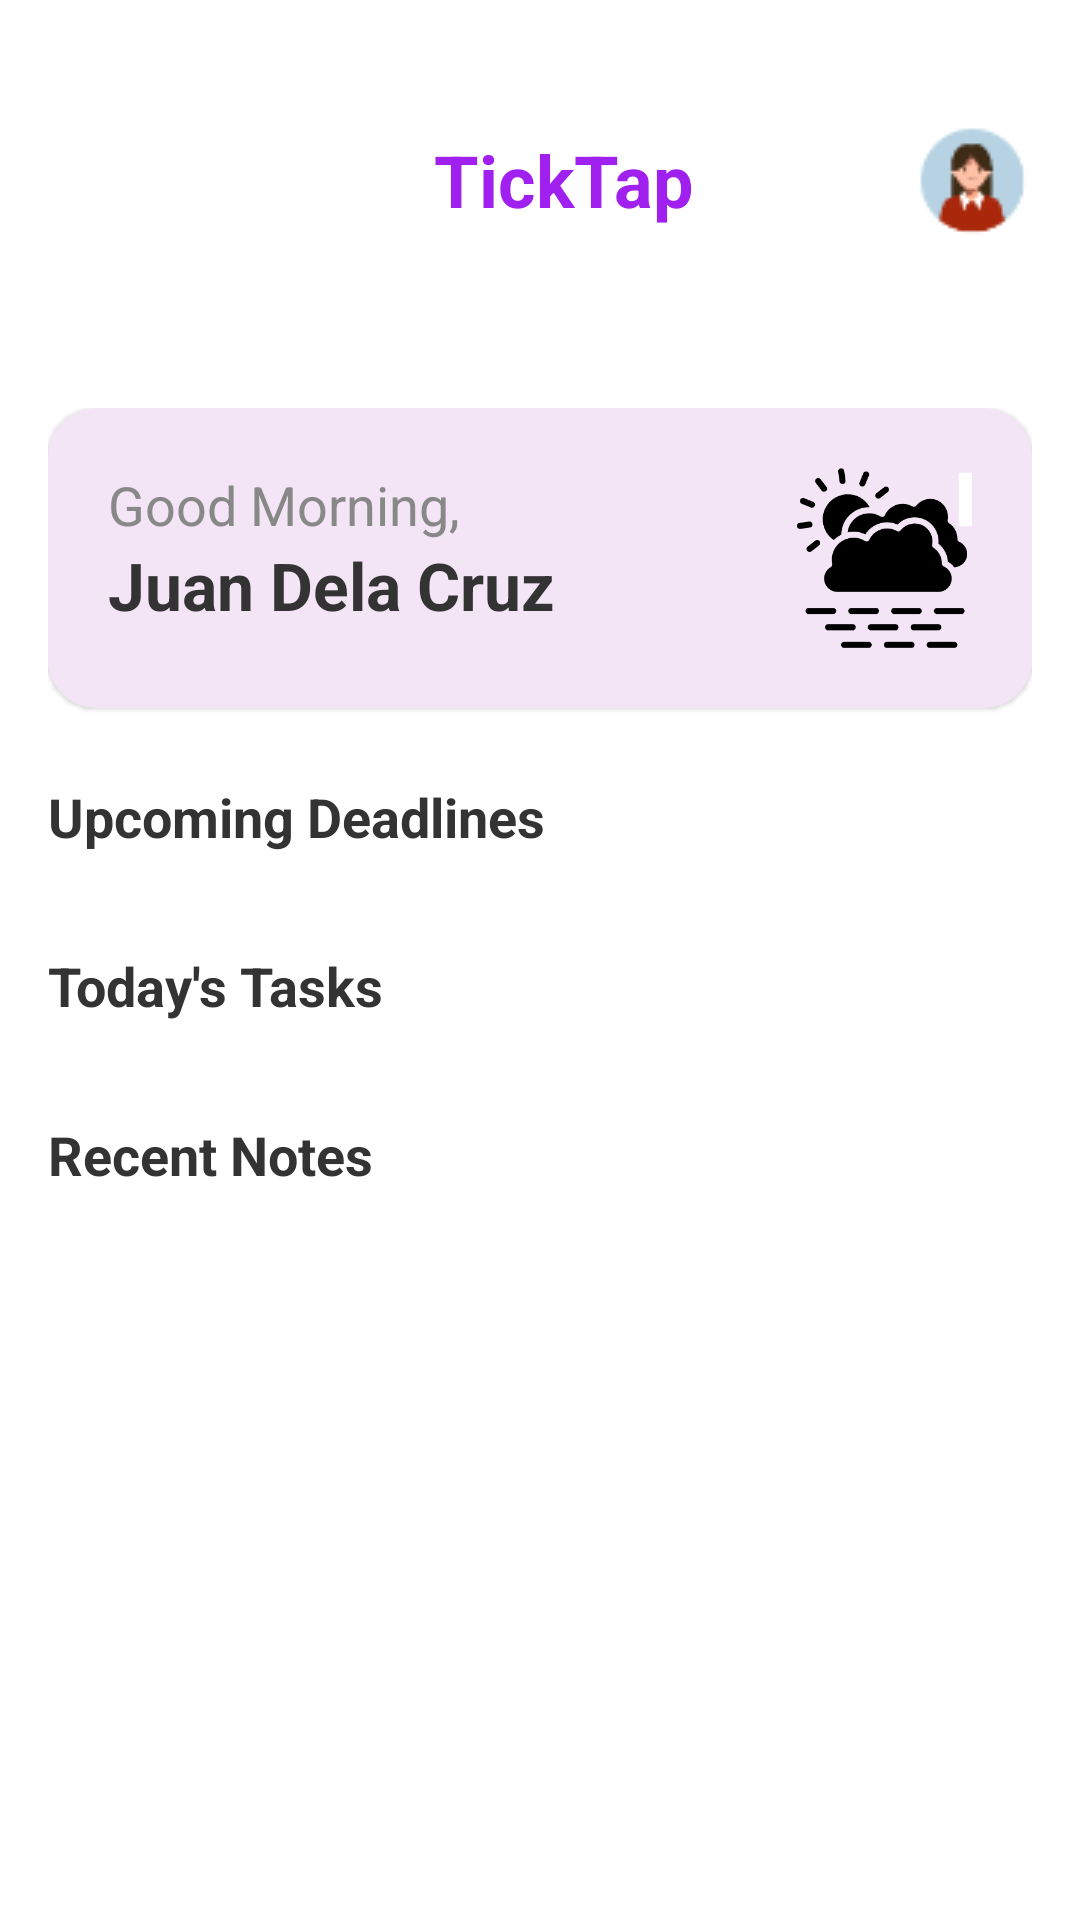

Produce the Android XML layout that renders to this screen, including the resource entries it uses.
<!-- AndroidManifest.xml: application theme Theme.TickTap -->
<!-- res/layout/fragment_home.xml -->
<?xml version="1.0" encoding="utf-8"?>
<androidx.coordinatorlayout.widget.CoordinatorLayout
    xmlns:android="http://schemas.android.com/apk/res/android"
    xmlns:app="http://schemas.android.com/apk/res-auto"
    xmlns:tools="http://schemas.android.com/tools"
    android:layout_width="match_parent"
    android:layout_height="match_parent"
    android:background="@color/white"
    tools:context=".ui.theme.home.HomeFragment">

    <com.google.android.material.appbar.AppBarLayout
        android:id="@+id/appBarLayout"
        android:layout_width="match_parent"
        android:layout_height="wrap_content"
        android:background="@android:color/transparent"
        app:elevation="0dp">

        <androidx.appcompat.widget.Toolbar
            android:id="@+id/toolbar"
            android:layout_width="match_parent"
            android:layout_height="120dp">

            <RelativeLayout
                android:layout_width="match_parent"
                android:layout_height="match_parent">

                <TextView
                    android:layout_width="wrap_content"
                    android:layout_height="wrap_content"
                    android:layout_centerInParent="true"
                    android:text="@string/app_name"
                    android:textColor="@color/purple_primary"
                    android:textSize="24sp"
                    android:textStyle="bold" />

                <ImageButton
                    android:id="@+id/btnProfile"
                    android:layout_width="40dp"
                    android:layout_height="40dp"
                    android:layout_alignParentEnd="true"
                    android:layout_centerVertical="true"
                    android:layout_marginEnd="16dp"
                    android:background="?attr/selectableItemBackgroundBorderless"
                    android:src="@drawable/ic_minipfp" />
            </RelativeLayout>


        </androidx.appcompat.widget.Toolbar>
    </com.google.android.material.appbar.AppBarLayout>

    <androidx.core.widget.NestedScrollView
        android:layout_width="match_parent"
        android:layout_height="match_parent"
        app:layout_behavior="@string/appbar_scrolling_view_behavior">

        <LinearLayout
            android:layout_width="match_parent"
            android:layout_height="wrap_content"
            android:orientation="vertical"
            android:padding="16dp">

            <com.google.android.material.card.MaterialCardView
                android:layout_width="match_parent"
                android:layout_height="wrap_content"
                app:cardBackgroundColor="@color/light_purple_background"
                app:cardCornerRadius="16dp">

                <LinearLayout
                    android:layout_width="match_parent"
                    android:layout_height="wrap_content"
                    android:orientation="horizontal"
                    android:padding="20dp">

                    <LinearLayout
                        android:layout_width="0dp"
                        android:layout_height="wrap_content"
                        android:layout_weight="1"
                        android:orientation="vertical">

                        <TextView
                            android:layout_width="wrap_content"
                            android:layout_height="wrap_content"
                            android:text="@string/good_morning"
                            android:textColor="@color/text_secondary"
                            android:textSize="18sp" />

                        <TextView
                            android:id="@+id/tvUserName"
                            android:layout_width="wrap_content"
                            android:layout_height="wrap_content"
                            android:text="Juan Dela Cruz"
                            android:textColor="@color/text_primary"
                            android:textSize="22sp"
                            android:textStyle="bold" />
                    </LinearLayout>

                    <ImageView
                        android:layout_width="60dp"
                        android:layout_height="60dp"
                        android:src="@drawable/ic_weather_icon" />
                </LinearLayout>
            </com.google.android.material.card.MaterialCardView>

            <TextView
                android:layout_width="wrap_content"
                android:layout_height="wrap_content"
                android:layout_marginTop="24dp"
                android:text="@string/upcoming_deadlines"
                android:textColor="@color/text_primary"
                android:textSize="18sp"
                android:textStyle="bold" />

            <androidx.recyclerview.widget.RecyclerView
                android:id="@+id/rvUpcomingDeadlines"
                android:layout_width="match_parent"
                android:layout_height="wrap_content"
                android:layout_marginTop="8dp" />

            <TextView
                android:layout_width="wrap_content"
                android:layout_height="wrap_content"
                android:layout_marginTop="24dp"
                android:text="@string/todays_tasks"
                android:textColor="@color/text_primary"
                android:textSize="18sp"
                android:textStyle="bold" />

            <androidx.recyclerview.widget.RecyclerView
                android:id="@+id/rvTodaysTasks"
                android:layout_width="match_parent"
                android:layout_height="wrap_content"
                android:layout_marginTop="8dp" />

            <TextView
                android:layout_width="wrap_content"
                android:layout_height="wrap_content"
                android:layout_marginTop="24dp"
                android:text="@string/recent_notes"
                android:textColor="@color/text_primary"
                android:textSize="18sp"
                android:textStyle="bold" />

            <androidx.recyclerview.widget.RecyclerView
                android:id="@+id/rvRecentNotes"
                android:layout_width="match_parent"
                android:layout_height="wrap_content"
                android:layout_marginTop="8dp" />

        </LinearLayout>
    </androidx.core.widget.NestedScrollView>

</androidx.coordinatorlayout.widget.CoordinatorLayout>
<!-- resources referenced by this layout -->
<resources>
  <color name="light_purple_background">#F3E5F5</color>
  <color name="purple_primary">#A020F0</color>
  <color name="text_primary">#333333</color>
  <color name="text_secondary">#888888</color>
  <color name="white">#FFFFFF</color>
  <!-- drawable ic_minipfp: png bitmap (drawable, 4276 bytes) -->
  <!-- drawable ic_weather_icon: png bitmap (drawable, 10747 bytes) -->
  <string name="app_name">TickTap</string>
  <string name="good_morning">Good Morning,</string>
  <string name="recent_notes">Recent Notes</string>
  <string name="todays_tasks">Today\'s Tasks</string>
  <string name="upcoming_deadlines">Upcoming Deadlines</string>
  <style name="Theme.TickTap" parent="Theme.MaterialComponents.DayNight.NoActionBar">
          <item name="colorPrimary">@color/purple_primary</item>
          <item name="colorPrimaryVariant">@color/purple_dark</item>
          <item name="colorOnPrimary">@color/white</item>
          <item name="colorSecondary">@color/magenta</item>
          <item name="colorSecondaryVariant">@color/purple_dark</item>
          <item name="colorOnSecondary">@color/white</item>
          <item name="android:statusBarColor">@color/white</item>
          <item name="android:windowLightStatusBar">true</item>
          <item name="android:textColorPrimary">@color/text_primary</item>
          <item name="android:textColorSecondary">@color/text_secondary</item>
      </style>
  <color name="purple_dark">#8A00C2</color>
  <color name="magenta">#D944C3</color>
</resources>
